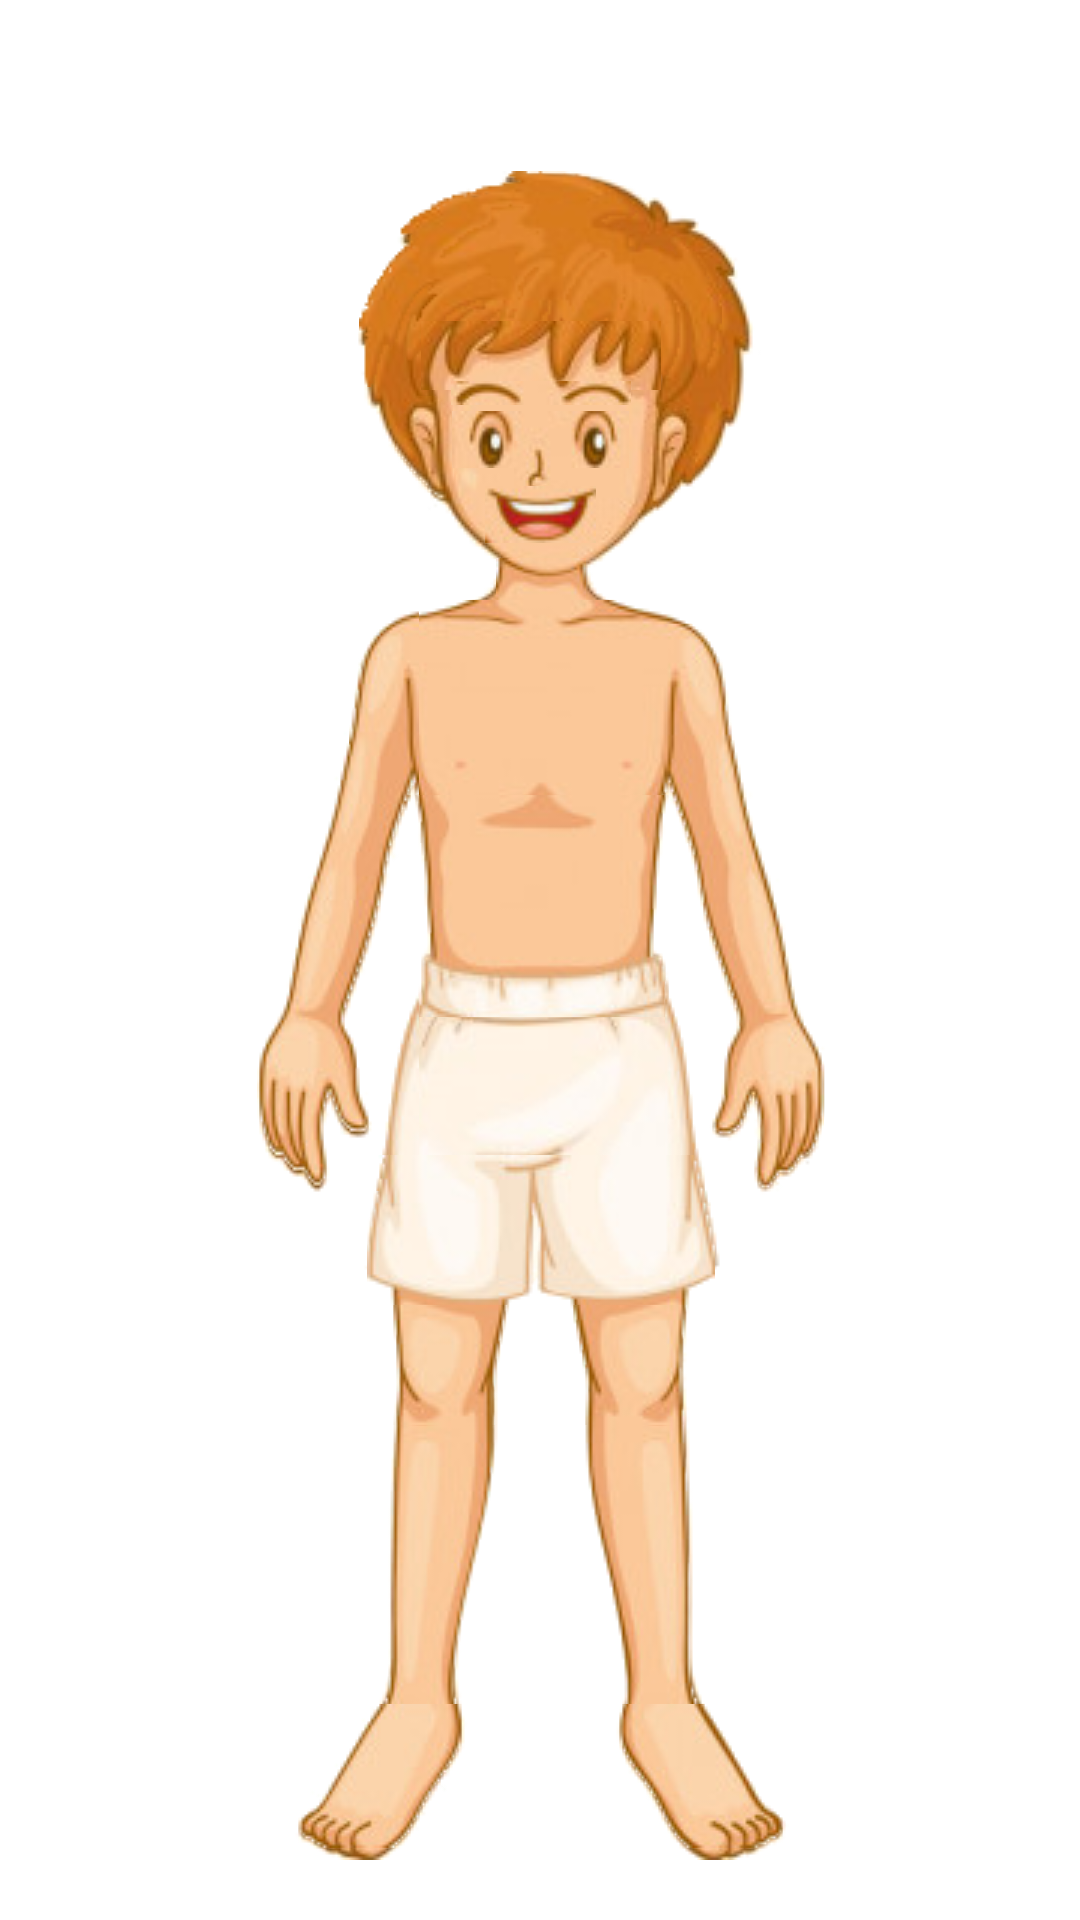

Produce the Android XML layout that renders to this screen, including the resource entries it uses.
<!-- AndroidManifest.xml: application theme Theme.HelloWorld -->
<!-- res/layout/activity_body_part.xml -->
<?xml version="1.0" encoding="utf-8"?>
<androidx.constraintlayout.widget.ConstraintLayout xmlns:android="http://schemas.android.com/apk/res/android"
    xmlns:app="http://schemas.android.com/apk/res-auto"
    xmlns:tools="http://schemas.android.com/tools"
    android:layout_width="match_parent"
    android:layout_height="match_parent"
    tools:context=".BodyPart"
    android:background="@drawable/bg2">

    <TextView
        android:id="@+id/body"
        style="@style/body_part"
        android:tag="Body"
        android:layout_marginBottom="20dp"
        android:background="@drawable/body"
        app:layout_constraintBottom_toBottomOf="parent"
        app:layout_constraintEnd_toEndOf="parent"
        app:layout_constraintStart_toStartOf="parent"/>

    <TextView
        android:tag="Hair"
        android:id="@+id/hair"
        android:background="@drawable/hair"
        style="@style/body_part"
        app:layout_constraintEnd_toEndOf="@+id/body"
        app:layout_constraintStart_toStartOf="@+id/body"
        app:layout_constraintTop_toTopOf="@+id/body"/>

    <TextView
        android:tag="Left Ear"
        android:background="@drawable/leftear"
        android:id="@+id/leftear"
        style="@style/body_part"
        android:layout_marginStart="46dp"
        android:layout_marginTop="75dp"
        app:layout_constraintStart_toStartOf="@+id/body"
        app:layout_constraintTop_toTopOf="@+id/body"/>


    <TextView
        android:id="@+id/rightear"
        android:tag="Right Ear"
        style="@style/body_part"
        android:layout_marginTop="78dp"
        android:layout_marginEnd="43dp"
        android:background="@drawable/rightear"
        app:layout_constraintEnd_toEndOf="@+id/body"
        app:layout_constraintTop_toTopOf="@+id/body"/>

    <TextView
        android:id="@+id/head"
        style="@style/body_part"
        android:layout_marginTop="50dp"
        android:background="@drawable/head"
        android:tag="Head"
        app:layout_constraintEnd_toEndOf="@+id/body"
        app:layout_constraintStart_toStartOf="@+id/body"
        app:layout_constraintTop_toTopOf="@+id/body" />

    <TextView
        android:height="5dp"
        android:id="@+id/eyebrow"
        style="@style/body_part"
        android:layout_marginTop="70dp"
        android:background="@drawable/eyebrow"
        android:tag="Eye Brow"
        app:layout_constraintEnd_toEndOf="@+id/body"
        app:layout_constraintStart_toStartOf="@+id/body"
        app:layout_constraintTop_toTopOf="@+id/body" />


    <TextView
        android:id="@+id/eye"
        style="@style/body_part"
        android:layout_marginTop="80dp"
        android:background="@drawable/eye"
        android:tag="Eye"
        app:layout_constraintEnd_toEndOf="@+id/body"
        app:layout_constraintStart_toStartOf="@+id/body"
        app:layout_constraintTop_toTopOf="@+id/body" />

    <TextView
        android:id="@+id/nose"
        style="@style/body_part"
        android:layout_marginTop="90dp"
        android:background="@drawable/nose"
        android:tag="Nose"
        app:layout_constraintEnd_toEndOf="@+id/body"
        app:layout_constraintStart_toStartOf="@+id/body"
        app:layout_constraintTop_toTopOf="@+id/body" />

    <TextView
        android:id="@+id/mouth"
        style="@style/body_part"
        android:layout_marginTop="105dp"
        android:background="@drawable/mouth"
        android:tag="Mouth"
        app:layout_constraintEnd_toEndOf="@+id/body"
        app:layout_constraintStart_toStartOf="@+id/body"
        app:layout_constraintTop_toTopOf="@+id/body" />

    <TextView
        android:id="@+id/neck"
        style="@style/body_part"
        android:layout_marginTop="129dp"
        android:background="@drawable/neck"
        android:tag="Neck"
        app:layout_constraintEnd_toEndOf="@+id/body"
        app:layout_constraintStart_toStartOf="@+id/body"
        app:layout_constraintTop_toTopOf="@+id/body" />

    <TextView
        android:id="@+id/chest"
        style="@style/body_part"
        android:layout_marginTop="143dp"
        android:layout_marginEnd="5dp"
        android:background="@drawable/chest"
        android:tag="Chest"
        app:layout_constraintEnd_toEndOf="@+id/body"
        app:layout_constraintStart_toStartOf="@+id/body"
        app:layout_constraintTop_toTopOf="@+id/body" />

    <TextView
        android:id="@+id/stomach"
        style="@style/body_part"
        android:layout_marginTop="208dp"
        android:layout_marginEnd="2dp"
        android:background="@drawable/stomach"
        android:tag="Stomach"
        app:layout_constraintEnd_toEndOf="@+id/body"
        app:layout_constraintStart_toStartOf="@+id/body"
        app:layout_constraintTop_toTopOf="@+id/body" />

    <TextView
        android:id="@+id/lefthand"
        style="@style/body_part"
        android:layout_marginTop="145dp"
        android:layout_marginEnd="135dp"
        android:background="@drawable/lefthand"
        android:tag="Left Hand"
        app:layout_constraintEnd_toEndOf="@+id/body"
        app:layout_constraintTop_toTopOf="@+id/body" />


    <TextView
        android:id="@+id/righthand"
        style="@style/body_part"
        android:layout_marginStart="82dp"
        android:layout_marginTop="151dp"
        android:background="@drawable/righthand"
        android:tag="Right Hand"
        app:layout_constraintStart_toEndOf="@+id/lefthand"
        app:layout_constraintTop_toTopOf="@+id/body" />



    <TextView
        android:id="@+id/leg"
        style="@style/body_part"
        android:layout_marginStart="0dp"
        android:layout_marginTop="328dp"
        android:layout_marginEnd="0dp"
        android:background="@drawable/leg"
        android:tag="Leg"
        app:layout_constraintEnd_toEndOf="@+id/body"
        app:layout_constraintStart_toStartOf="@+id/body"
        app:layout_constraintTop_toTopOf="@+id/body" />


    <TextView
        android:id="@+id/knee"
        style="@style/body_part"
        android:layout_marginStart="0dp"
        android:layout_marginTop="378dp"
        android:layout_marginEnd="0dp"
        android:background="@drawable/knee"
        android:tag="Knee"
        app:layout_constraintEnd_toEndOf="@+id/body"
        app:layout_constraintStart_toStartOf="@+id/body"
        app:layout_constraintTop_toTopOf="@+id/body" />


    <TextView
        android:id="@+id/foot"
        style="@style/body_part"
        android:layout_marginBottom="4dp"
        android:background="@drawable/foot"
        android:tag="Foot"
        app:layout_constraintBottom_toBottomOf="@+id/body"
        app:layout_constraintEnd_toEndOf="@+id/body"
        app:layout_constraintStart_toStartOf="@+id/body" />


    <TextView
        android:id="@+id/textView_desc"
        android:textColor="@color/white"
        android:textStyle="bold"
        android:textSize="40dp"
        android:layout_width="wrap_content"
        android:layout_height="wrap_content"
        android:layout_marginTop="10dp"
        android:text="Body"
        app:layout_constraintEnd_toEndOf="parent"
        app:layout_constraintStart_toStartOf="parent"
        app:layout_constraintTop_toTopOf="parent" />

    <ImageButton
        android:onClick="back"
        android:id="@+id/btn_close"
        android:layout_width="wrap_content"
        android:layout_height="wrap_content"
        android:layout_alignParentStart="true"
        android:layout_alignParentTop="true"
        android:layout_alignParentEnd="true"
        android:layout_marginStart="10dp"
        android:layout_marginTop="15dp"
        android:background="@null"
        app:layout_constraintStart_toStartOf="parent"
        app:layout_constraintTop_toTopOf="parent"
        app:srcCompat="@drawable/ic_baseline_arrow_back_24"
        tools:ignore="MissingConstraints" />

</androidx.constraintlayout.widget.ConstraintLayout>
<!-- resources referenced by this layout -->
<resources>
  <color name="white">#FFFFFFFF</color>
  <!-- drawable body: png bitmap (drawable, 100128 bytes) -->
  <!-- drawable chest: png bitmap (drawable, 11668 bytes) -->
  <!-- drawable eye: png bitmap (drawable, 2272 bytes) -->
  <!-- drawable eyebrow: png bitmap (drawable, 1201 bytes) -->
  <!-- drawable foot: png bitmap (drawable, 8205 bytes) -->
  <!-- drawable hair: png bitmap (drawable, 10154 bytes) -->
  <!-- drawable head: png bitmap (drawable, 3987 bytes) -->
  <!-- drawable knee: png bitmap (drawable, 6004 bytes) -->
  <!-- drawable leftear: png bitmap (drawable, 1927 bytes) -->
  <!-- drawable lefthand: png bitmap (drawable, 12511 bytes) -->
  <!-- drawable leg: png bitmap (drawable, 21981 bytes) -->
  <!-- drawable mouth: png bitmap (drawable, 1719 bytes) -->
  <!-- drawable neck: png bitmap (drawable, 1280 bytes) -->
  <!-- drawable nose: png bitmap (drawable, 1037 bytes) -->
  <!-- drawable rightear: png bitmap (drawable, 1670 bytes) -->
  <!-- drawable righthand: png bitmap (drawable, 12358 bytes) -->
  <!-- drawable stomach: png bitmap (drawable, 7671 bytes) -->
  <style name="body_part">
          <item name="android:layout_height">wrap_content</item>
          <item name="android:layout_width">wrap_content</item>
          <item name="android:onClick">bodypartListener</item>
      </style>
  <style name="Theme.HelloWorld" parent="Theme.MaterialComponents.DayNight.DarkActionBar">
          <item name="windowActionBar">true</item>
          <item name="windowNoTitle">true</item>
          <item name="colorPrimaryDark">#013934</item>
          <item name="colorAccent">@color/colorAccentDay</item>
          
          
          <item name="colorPrimary">@color/purple_500</item>
          <item name="colorPrimaryVariant">@color/colorPrimaryVariantDay</item>
          <item name="colorOnPrimary">@color/colorOnPrimaryDay</item>
          
          <item name="colorSecondary">@color/colorSecondaryDay</item>
          <item name="colorSecondaryVariant">@color/colorSecondaryVariantDay</item>
          <item name="colorOnSecondary">@color/colorOnSecondaryDay</item>
          
          <item name="android:statusBarColor" tools:targetApi="l">?attr/colorPrimaryVariant</item>
          
          <item name="android:textViewStyle">@style/RobotoTextViewStyle</item>
          <item name="android:buttonStyle">@style/RobotoButtonStyle</item>
      </style>
  <color name="colorAccentDay">#E91E63</color>
  <color name="purple_500">#FF6200EE</color>
  <color name="colorPrimaryVariantDay">#441F81</color>
  <color name="colorOnPrimaryDay">#FFFFFF</color>
  <color name="colorSecondaryDay">#50B56C</color>
  <color name="colorSecondaryVariantDay">#FF0187B0</color>
  <color name="colorOnSecondaryDay">#FF000000</color>
  <style name="RobotoTextViewStyle" parent="android:Widget.TextView">
          <item name="android:fontFamily">sans-serif-light</item>
      </style>
  <style name="RobotoButtonStyle" parent="android:Widget.Holo.Button">
          <item name="android:fontFamily">sans-serif-light</item>
      </style>
</resources>
